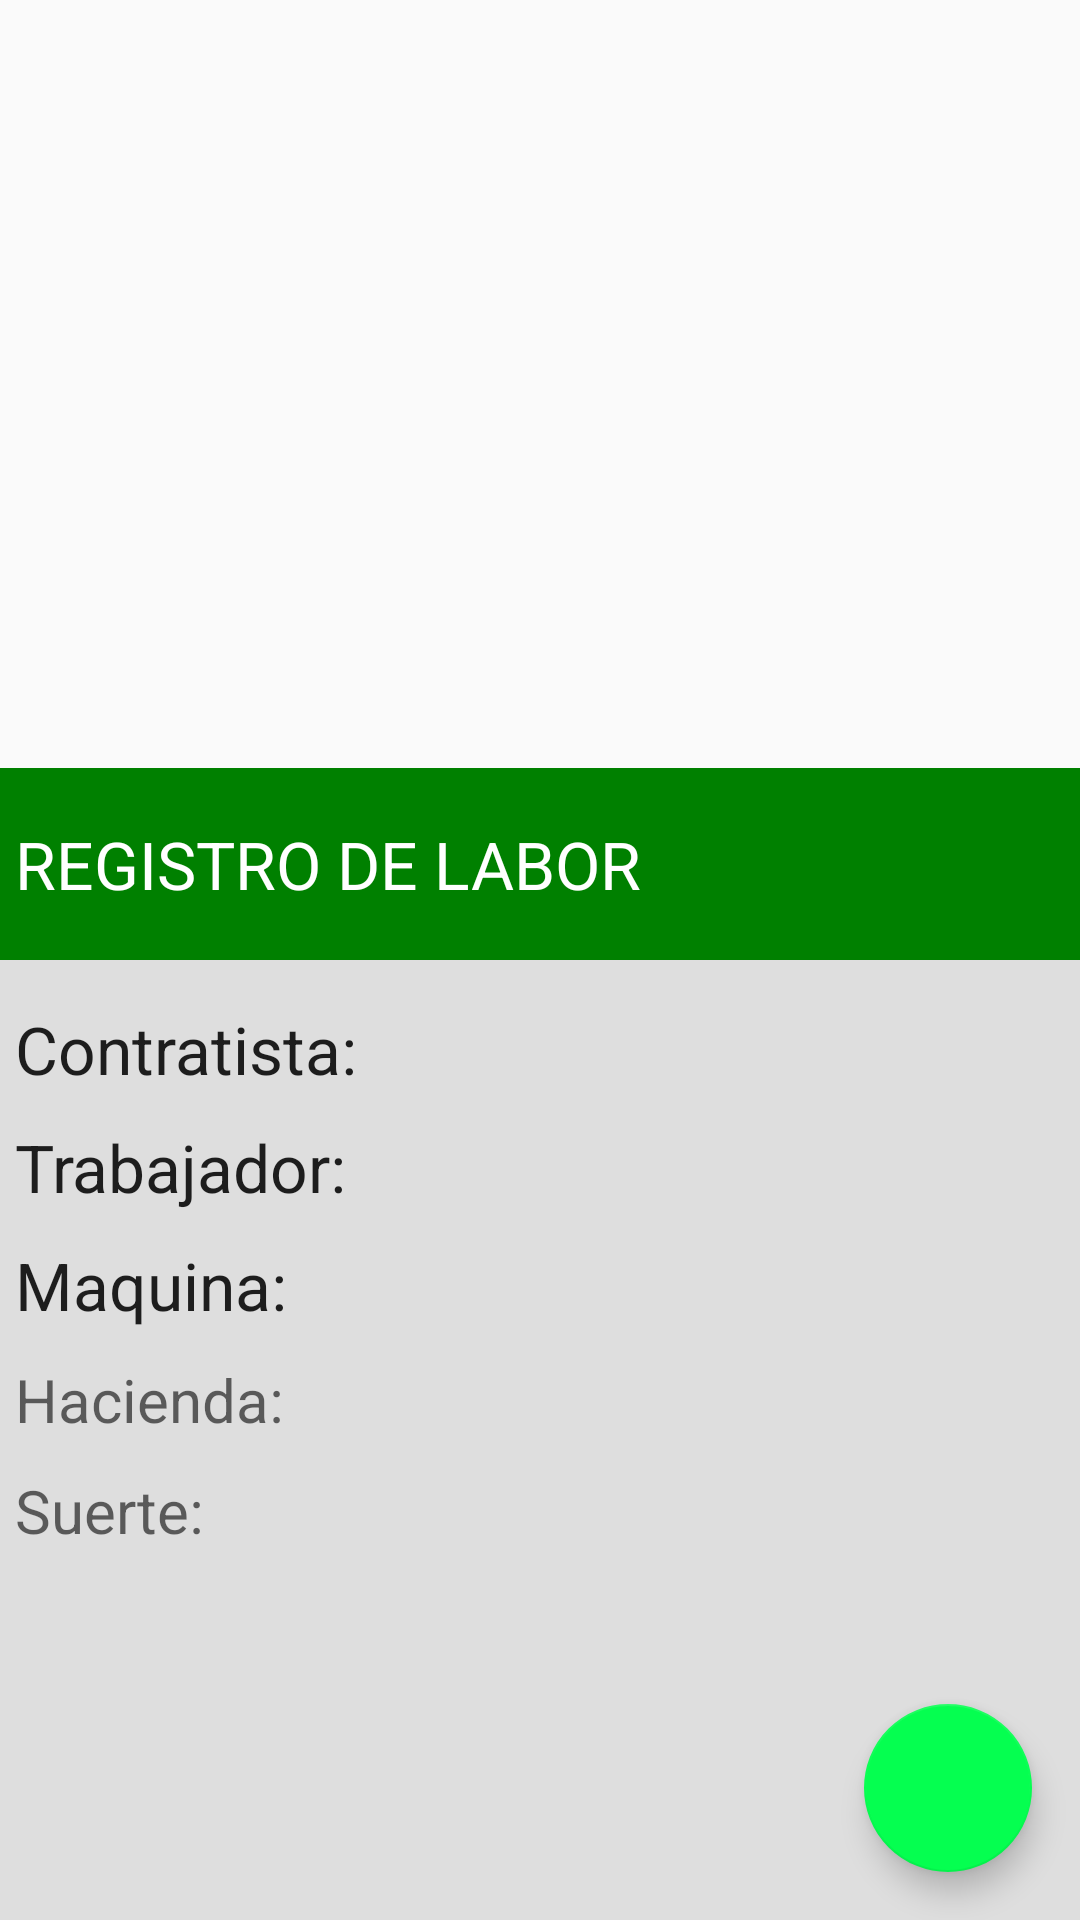

Here is an Android app screen rendered from its layout file. Give the layout XML and the strings, colors and styles it references.
<!-- AndroidManifest.xml: application theme AppTheme -->
<!-- res/layout/fragment_labor.xml -->
<RelativeLayout xmlns:android="http://schemas.android.com/apk/res/android"
    xmlns:app="http://schemas.android.com/apk/res-auto"
    xmlns:tools="http://schemas.android.com/tools"
    android:layout_width="match_parent"
    android:layout_height="match_parent"
    tools:context=".MainActivity">


    <android.support.design.widget.CoordinatorLayout
        android:layout_width="match_parent"
        android:layout_height="match_parent">

        <LinearLayout android:layout_width="match_parent"
            android:layout_height="match_parent"
            android:orientation="vertical">

            <LinearLayout
                android:id="@+id/viewOne"
                android:orientation="vertical"
                android:layout_width="match_parent"
                android:layout_height="match_parent"
                android:layout_weight="0.6">

                <ImageView
                    android:layout_width="match_parent"
                    android:layout_height="300dp"
                    android:id="@+id/imageEvento"
                    android:layout_weight="0.3"
                    android:scaleType="fitXY" />
            </LinearLayout>

            <LinearLayout
                android:id="@+id/viewTwo"
                android:orientation="vertical"
                android:layout_width="match_parent"
                android:layout_height="match_parent"
                android:layout_weight="0.9"
                android:background="@color/accentColor">

                <TextView
                    android:layout_width="match_parent"
                    android:layout_height="match_parent"
                    android:textAppearance="?android:attr/textAppearanceLarge"
                    android:text="REGISTRO DE LABOR"
                    android:id="@+id/txEvento"
                    android:layout_gravity="left|center_horizontal"
                    android:layout_weight="1.01"
                    android:gravity="left|center"
                    android:layout_marginLeft="5dp"
                    android:textColor="@android:color/white" />

            </LinearLayout>

            <LinearLayout
                android:id="@+id/viewThree"
                android:orientation="vertical"
                android:layout_width="match_parent"
                android:background="@color/colorGris"
                android:layout_height="match_parent"
                android:layout_gravity="top"
                android:layout_weight="0.5">

                <TextView
                    android:layout_width="wrap_content"
                    android:layout_height="wrap_content"
                    android:textAppearance="?android:attr/textAppearanceLarge"
                    android:text="Contratista:"
                    android:id="@+id/txContratista"
                    android:layout_gravity="left|center_horizontal"
                    android:layout_marginBottom="10dp"
                    android:layout_marginTop="15dp"
                    android:layout_marginLeft="5dp" />

                <TextView
                    android:layout_width="wrap_content"
                    android:layout_height="wrap_content"
                    android:textAppearance="?android:attr/textAppearanceLarge"
                    android:text="Trabajador:"
                    android:id="@+id/txTrabajador"
                    android:layout_gravity="left|center_horizontal"
                    android:layout_marginBottom="10dp"
                    android:layout_marginLeft="5dp" />

                <TextView
                    android:layout_width="wrap_content"
                    android:layout_height="wrap_content"
                    android:textAppearance="?android:attr/textAppearanceLarge"
                    android:text="Maquina:"
                    android:id="@+id/txMaquina"
                    android:layout_gravity="left|center_horizontal"
                    android:layout_marginBottom="10dp"
                    android:layout_marginLeft="5dp" />

                <TextView
                    android:layout_width="match_parent"
                    android:layout_height="wrap_content"
                    android:textAppearance="?android:attr/textAppearanceMedium"
                    android:text="Hacienda:"
                    android:id="@+id/txHacienda"
                    android:textSize="20dp"
                    android:layout_marginBottom="10dp"
                    android:layout_marginLeft="5dp" />

                <TextView
                    android:layout_width="match_parent"
                    android:layout_height="wrap_content"
                    android:textAppearance="?android:attr/textAppearanceMedium"
                    android:text="Suerte:"
                    android:id="@+id/txSuerte"
                    android:textSize="20dp"
                    android:layout_marginLeft="5dp" />

            </LinearLayout>

        </LinearLayout>

        <android.support.design.widget.FloatingActionButton
            android:id="@+id/fab2"
            android:layout_width="56dp"
            android:layout_height="56dp"
            android:layout_margin="16dp"
            android:clickable="true"
            android:src="@drawable/startblack"
            android:layout_gravity="bottom|end"
            app:backgroundTint="#05FF50"
            app:rippleColor="#FFF"
            app:fabSize="auto"
            android:baselineAlignBottom="false" />


    </android.support.design.widget.CoordinatorLayout>

</RelativeLayout>
<!-- resources referenced by this layout -->
<resources>
  <color name="accentColor">#008000</color>
  <color name="colorGris">#DEDEDE</color>
  <style name="AppTheme" parent="Theme.AppCompat.Light.DarkActionBar">
          
          <item name="colorPrimary">@color/colorPrimary</item>
          <item name="colorPrimaryDark">@color/colorPrimaryDark</item>
          <item name="colorAccent">@color/colorAccent</item>
      </style>
  <color name="colorPrimary">#000000</color>
  <color name="colorPrimaryDark">#35353b</color>
  <color name="colorAccent">#242bde</color>
</resources>
